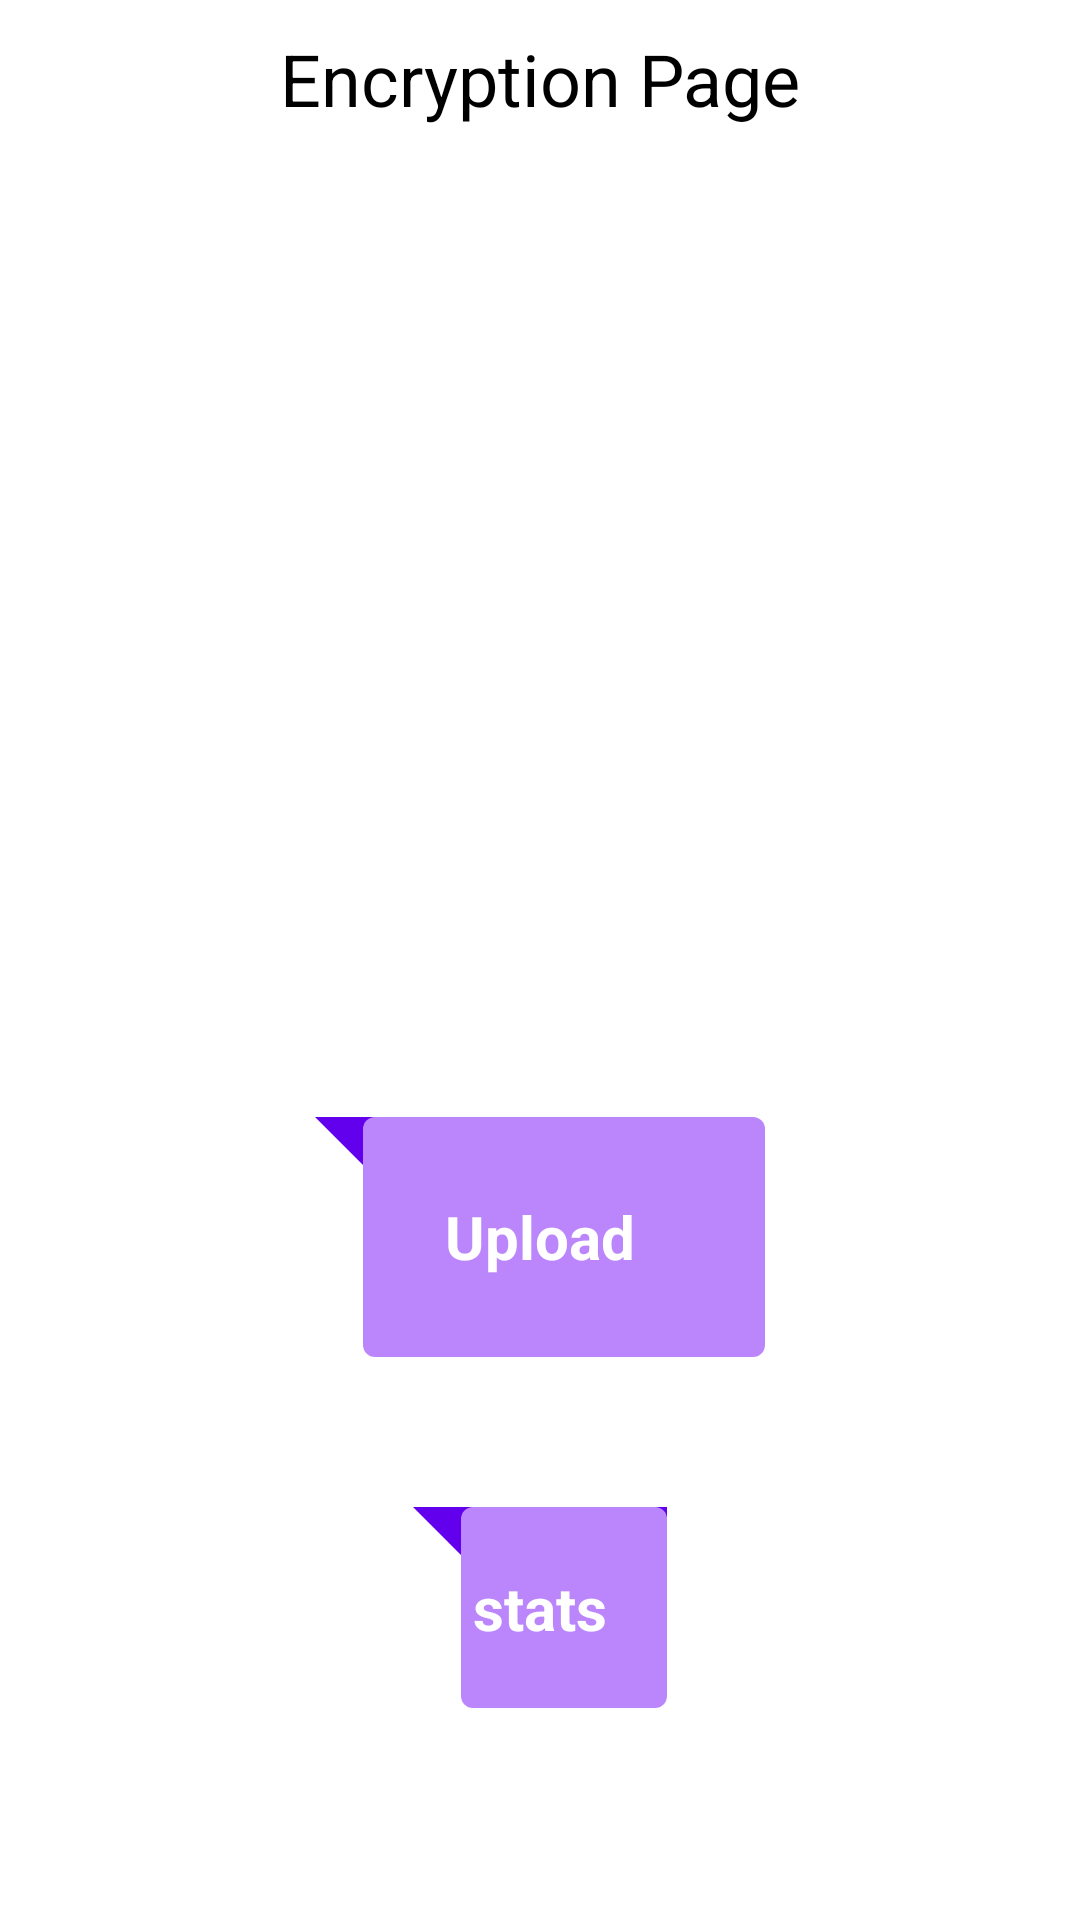

Android layout source for this screen:
<!-- AndroidManifest.xml: application theme Theme.AdvancedEncDec -->
<!-- res/layout/activity_enc_page.xml -->
<?xml version="1.0" encoding="utf-8"?>
<androidx.constraintlayout.widget.ConstraintLayout xmlns:android="http://schemas.android.com/apk/res/android"
    xmlns:app="http://schemas.android.com/apk/res-auto"
    xmlns:tools="http://schemas.android.com/tools"
    android:layout_width="match_parent"
    android:layout_height="match_parent"
    tools:context=".ui.encPage">

    <LinearLayout
        android:layout_width="match_parent"
        android:layout_height="wrap_content"
        android:gravity="center"
        app:layout_constraintTop_toTopOf="parent"
        app:layout_constraintStart_toStartOf="parent"
        app:layout_constraintEnd_toEndOf="parent"
        android:orientation="vertical">

        <TextView
            android:layout_width="match_parent"
            android:layout_height="wrap_content"
            android:text="Encryption Page"
            android:gravity="center"
            android:textSize="24sp"
            android:textColor="@color/black"
            android:layout_margin="10dp"/>

       <ImageView
           android:id="@+id/enc_image"
           android:layout_width="match_parent"
           android:layout_height="300dp"
           android:layout_margin="10dp"/>

        <TextView
            android:id="@+id/enc_upload"
            android:layout_width="150dp"
            android:layout_height="80dp"
            android:background="@drawable/bubble1"
            android:text="Upload"
            android:gravity="center"
            android:textSize="20sp"
            android:textColor="@color/white"
            android:textStyle="bold"
            android:padding="20dp"/>

        <TextView
            android:id="@+id/enc_stats"
            android:layout_width="wrap_content"
            android:layout_height="wrap_content"
            android:background="@drawable/bubble1"
            android:text="stats"
            android:gravity="center"
            android:textSize="20sp"
            android:textColor="@color/white"
            android:textStyle="bold"
            android:layout_margin="50dp"
            android:padding="20dp"/>






    </LinearLayout>

</androidx.constraintlayout.widget.ConstraintLayout>
<!-- resources referenced by this layout -->
<resources>
  <!-- drawable bubble1 (drawable) -->
  <?xml version="1.0" encoding="utf-8"?>
  <layer-list xmlns:android="http://schemas.android.com/apk/res/android">
      <item>
          <rotate
              android:fromDegrees="-45"
              android:pivotX="0%"
              android:pivotY="0%"
              android:toDegrees="0" >
              <shape android:shape="rectangle" >
                  <solid android:color="@color/purple_500" />
              </shape>
          </rotate>
      </item>
      <item android:left="16dp">
          <shape android:shape="rectangle" >
              <solid android:color="@color/purple_200" />
              <corners android:radius="4dp" />
          </shape>
      </item>
  </layer-list>
  <style name="Theme.AdvancedEncDec" parent="Theme.MaterialComponents.DayNight.DarkActionBar">
          
          <item name="colorPrimary">@color/purple_500</item>
          <item name="colorPrimaryVariant">@color/purple_700</item>
          <item name="colorOnPrimary">@color/white</item>
          
          <item name="colorSecondary">@color/teal_200</item>
          <item name="colorSecondaryVariant">@color/teal_700</item>
          <item name="colorOnSecondary">@color/black</item>
          
          <item name="android:statusBarColor" tools:targetApi="l">?attr/colorPrimaryVariant</item>
          
      </style>
  <!-- not gathered from this repository: default colours our renderer supplied (Android Studio template values) -->
  <color name="purple_200">#FFBB86FC</color>
  <color name="purple_500">#FF6200EE</color>
  <color name="purple_700">#FF3700B3</color>
  <color name="teal_200">#FF03DAC5</color>
  <color name="teal_700">#FF018786</color>
  <color name="black">#FF000000</color>
  <color name="white">#FFFFFFFF</color>
</resources>
